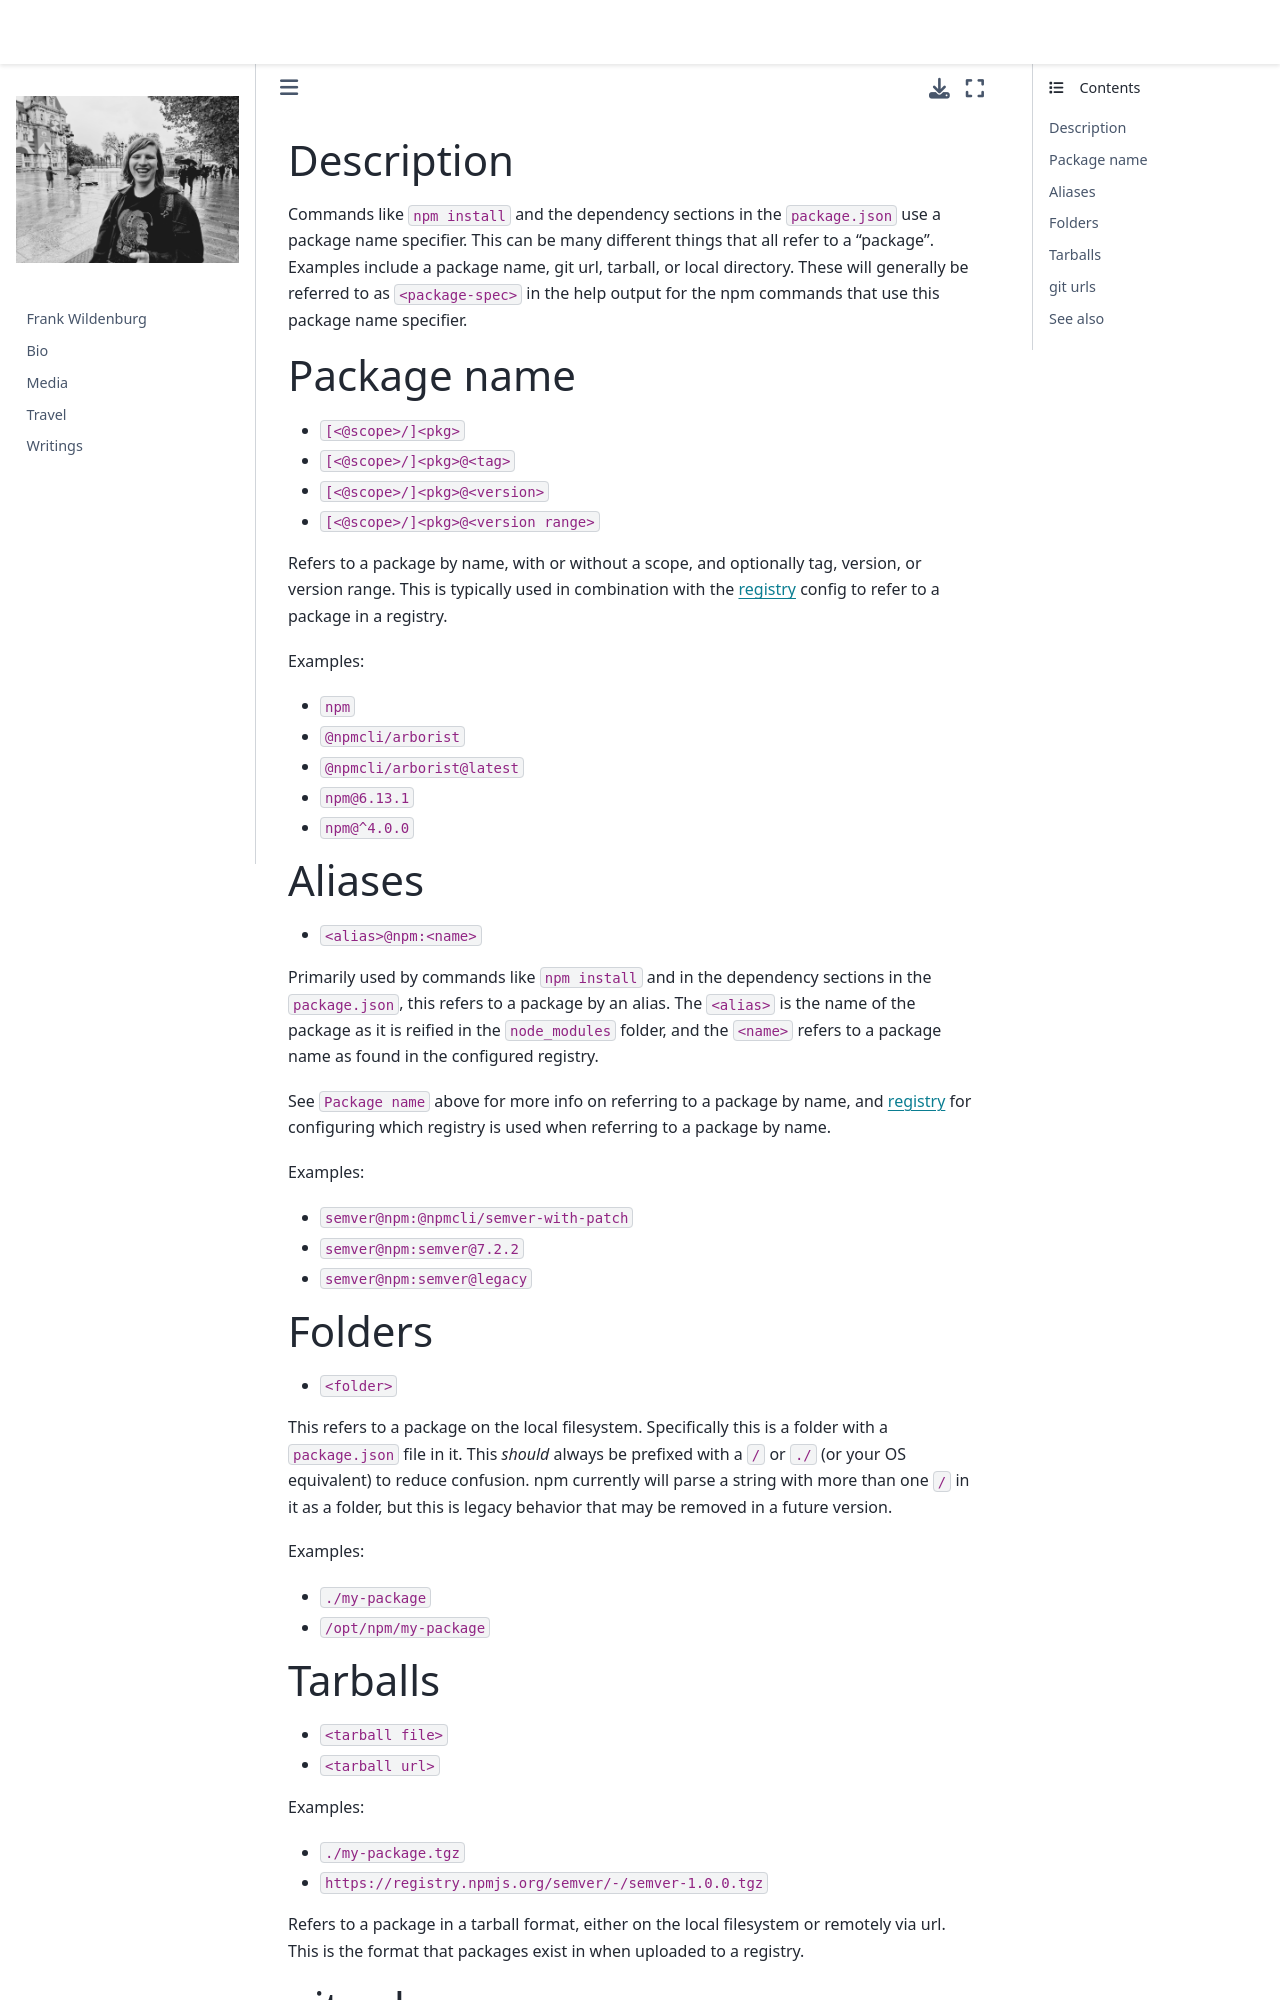

repository: frank-wildenburg/frank-wildenburg.github.io · page: node_modules/npm/docs/content/using-npm/package-spec.html · generator: jekyll

---
title: Package spec
section: 7
description: Package name specifier
---

### Description

Commands like `npm install` and the dependency sections in the `package.json` use a package name specifier.
This can be many different things that all refer to a "package".  Examples include a package name, git url, tarball, or local directory.
These will generally be referred to as `<package-spec>` in the help output for the npm commands that use this package name specifier.

### Package name

* `[<@scope>/]<pkg>`
* `[<@scope>/]<pkg>@<tag>`
* `[<@scope>/]<pkg>@<version>`
* `[<@scope>/]<pkg>@<version range>`

Refers to a package by name, with or without a scope, and optionally tag, version, or version range.
This is typically used in combination with the [registry](/using-npm/config#registry) config to refer to a package in a registry.

Examples:
* `npm`
* `@npmcli/arborist`
* `@npmcli/arborist@latest`
* `npm@6.13.1`
* `npm@^4.0.0`

### Aliases

* `<alias>@npm:<name>`

Primarily used by commands like `npm install` and in the dependency sections in the `package.json`, this refers to a package by an alias.
The `<alias>` is the name of the package as it is reified in the `node_modules` folder, and the `<name>` refers to a package name as found in the configured registry.

See `Package name` above for more info on referring to a package by name, and [registry](/using-npm/config#registry) for configuring which registry is used when referring to a package by name.

Examples:
* `semver@npm:@npmcli/semver-with-patch`
* `semver@npm:semver@7.2.2`
* `semver@npm:semver@legacy`

### Folders

* `<folder>`

This refers to a package on the local filesystem.
Specifically this is a folder with a `package.json` file in it.
This *should* always be prefixed with a `/` or `./` (or your OS equivalent) to reduce confusion.
npm currently will parse a string with more than one `/` in it as a folder, but this is legacy behavior that may be removed in a future version.

Examples:

* `./my-package`
* `/opt/npm/my-package`
